The GitHub repository alexmFIIR004/RN-Proiect contains a labelled image folder "data" with 5 categories: asphalt, carpet, concrete, grass, tile. Examples follow, each with its label.

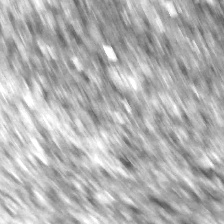
Label: asphalt

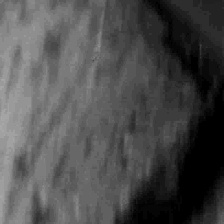
Label: concrete

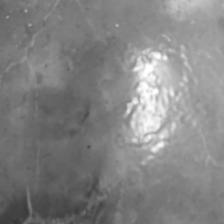
Label: tile

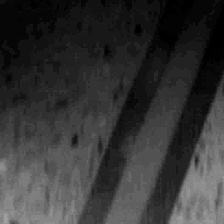
Label: tile

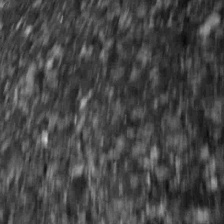
Label: asphalt

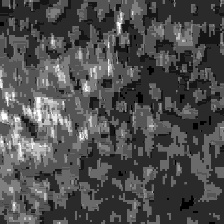
Label: carpet
